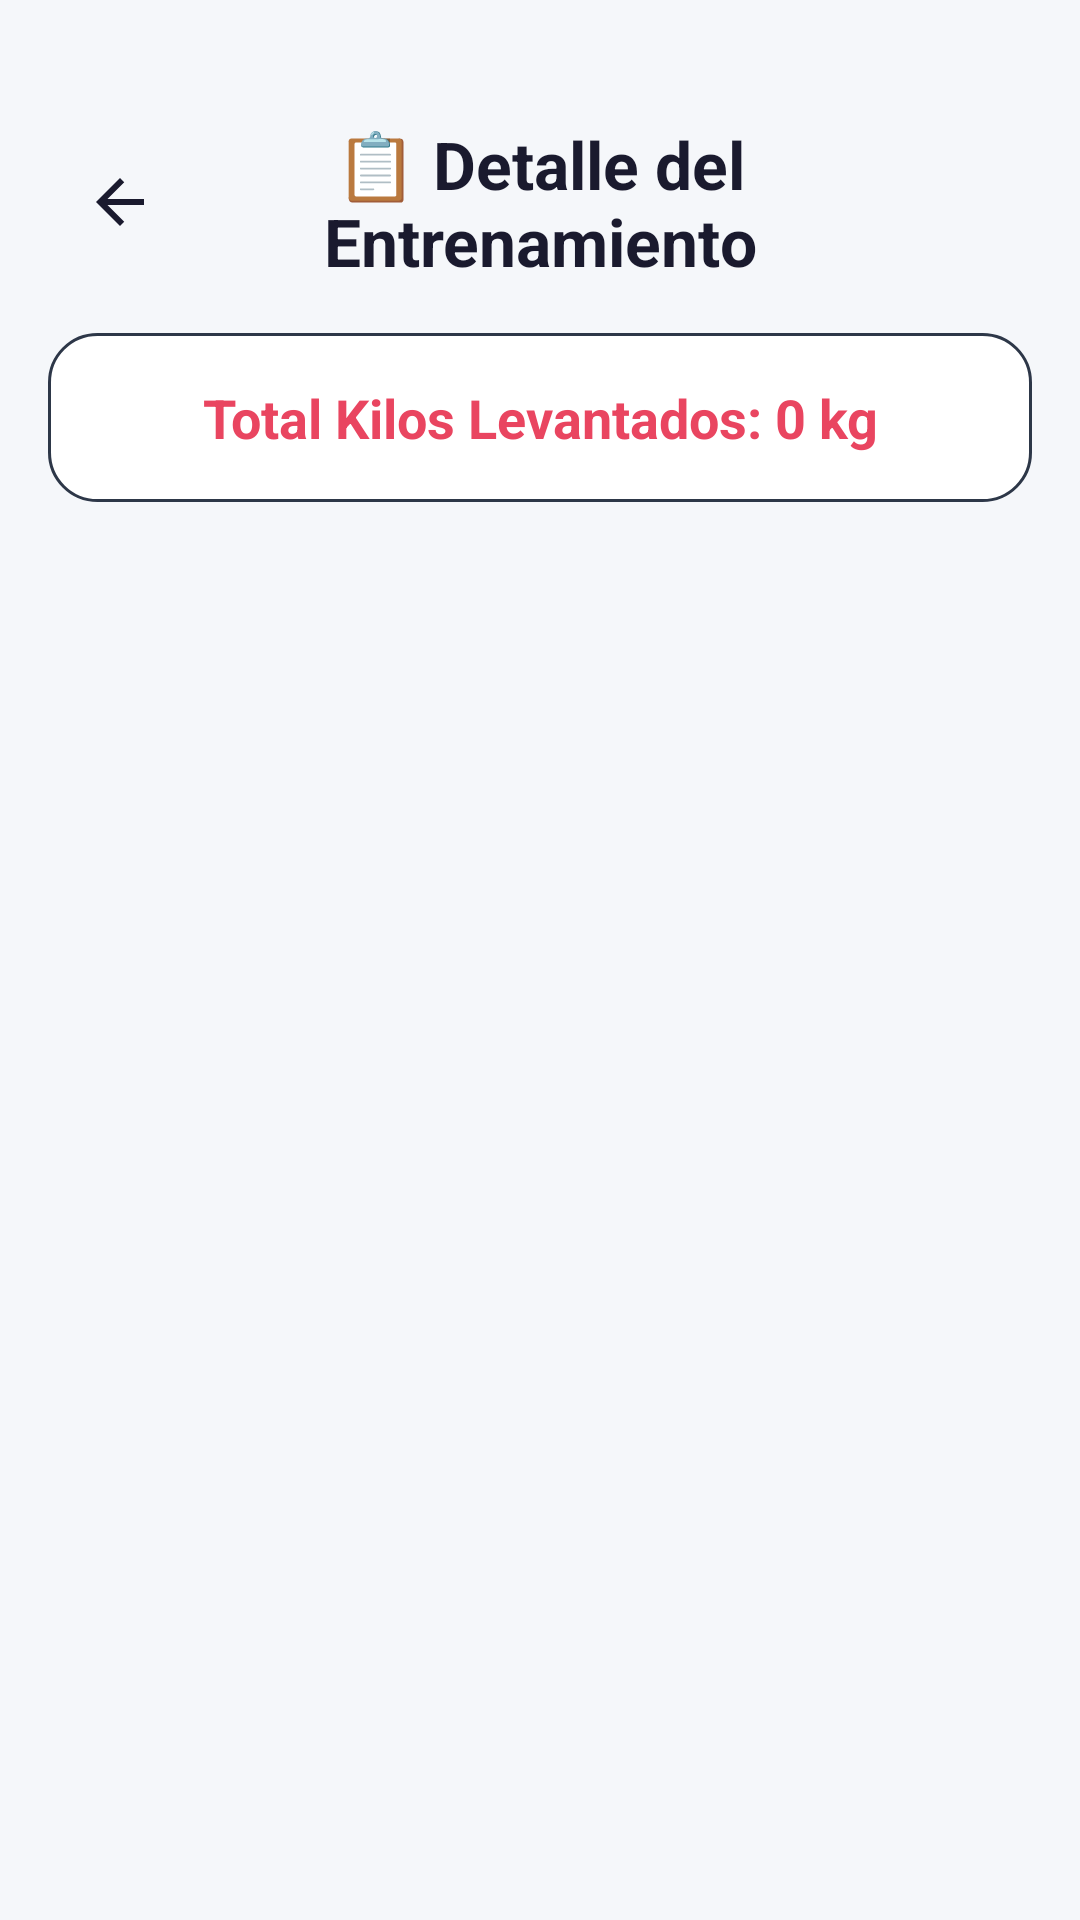

This screen was rendered from an Android layout file. Write that file and the resources it references.
<!-- AndroidManifest.xml: application theme Theme.MonteFit -->
<!-- res/layout/pantalla_detalle_entrenamiento.xml -->
<?xml version="1.0" encoding="utf-8"?>
<LinearLayout xmlns:android="http://schemas.android.com/apk/res/android"
    xmlns:app="http://schemas.android.com/apk/res-auto"
    android:layout_width="match_parent"
    android:layout_height="match_parent"
    android:orientation="vertical"
    android:padding="16dp"
    android:fitsSystemWindows="true"
    android:background="?android:attr/colorBackground">

    <LinearLayout
        android:layout_width="match_parent"
        android:layout_height="wrap_content"
        android:orientation="horizontal"
        android:gravity="center_vertical"
        android:layout_marginTop="24dp"
        android:layout_marginBottom="16dp">

        <ImageButton
            android:id="@+id/btnVolver"
            android:layout_width="48dp"
            android:layout_height="48dp"
            android:src="@drawable/ic_flecha_atras"
            android:background="?attr/selectableItemBackgroundBorderless"
            app:tint="?android:attr/textColorPrimary" />

        <TextView
            android:id="@+id/tvTituloDetalle"
            android:layout_width="0dp"
            android:layout_height="wrap_content"
            android:layout_weight="1"
            android:gravity="center"
            android:text="📋 Detalle del Entrenamiento"
            android:textAlignment="center"
            android:textSize="22sp"
            android:textStyle="bold"
            android:textColor="?android:attr/textColorPrimary"
            android:layout_marginEnd="48dp" />
    </LinearLayout>

    <LinearLayout
        android:layout_width="match_parent"
        android:layout_height="wrap_content"
        android:background="@drawable/fondo_card"
        android:padding="16dp"
        android:layout_marginBottom="16dp">

        <TextView
            android:id="@+id/tvTotalKilos"
            android:layout_width="match_parent"
            android:layout_height="wrap_content"
            android:text="Total Kilos Levantados: 0 kg"
            android:textColor="?attr/colorPrimary"
            android:textSize="18sp"
            android:textStyle="bold"
            android:gravity="center" />
    </LinearLayout>

    <ListView
        android:id="@+id/lvEjerciciosDetalle"
        android:layout_width="match_parent"
        android:layout_height="0dp"
        android:layout_weight="1"
        android:divider="?android:attr/dividerHorizontal"
        android:dividerHeight="1dp" />

</LinearLayout>
<!-- resources referenced by this layout -->
<resources>
  <!-- drawable fondo_card (drawable) -->
  <?xml version="1.0" encoding="utf-8"?>
  <shape xmlns:android="http://schemas.android.com/apk/res/android"
      android:shape="rectangle">
      <solid android:color="?attr/colorSurface" />
      <corners android:radius="16dp" />
      <stroke
          android:width="1dp"
          android:color="@color/divider" />
  </shape>
  <!-- drawable ic_flecha_atras (drawable) -->
  <vector xmlns:android="http://schemas.android.com/apk/res/android"
      android:width="24dp"
      android:height="24dp"
      android:viewportWidth="24"
      android:viewportHeight="24">
      
      <path
          android:fillColor="#FFFFFF"
          android:pathData="M20,11H7.83l5.59,-5.59L12,4l-8,8 8,8 1.41,-1.41L7.83,13H20z"/>
  </vector>
  <style name="Theme.MonteFit" parent="Base.Theme.MonteFit" />
  <color name="divider">#2D3748</color>
  <style name="Base.Theme.MonteFit" parent="Theme.Material3.DayNight.NoActionBar">
          <item name="colorPrimary">@color/accent_power</item>
          <item name="colorPrimaryDark">@color/accent_power</item>
          <item name="colorSecondary">@color/accent_gold</item>
          <item name="colorOnPrimary">@color/white</item>
          <item name="colorSurface">@color/bg_light_card</item>
          <item name="colorOnSurface">@color/text_light_primary</item>
          <item name="android:colorBackground">@color/bg_light_main</item>
          <item name="android:windowBackground">@color/bg_light_main</item>
          <item name="android:statusBarColor">@color/bg_light_main</item>
          <item name="android:navigationBarColor">@color/bg_light_main</item>
          <item name="android:textColorPrimary">@color/text_light_primary</item>
          <item name="android:textColorSecondary">@color/text_light_secondary</item>
          <item name="android:editTextColor">@color/text_light_primary</item>
          <item name="alertDialogTheme">@style/Theme.MonteFit.Dialog</item>
      </style>
  <color name="accent_power">#E94560</color>
  <color name="accent_gold">#F5A623</color>
  <color name="white">#FFFFFFFF</color>
  <color name="bg_light_card">#FFFFFF</color>
  <color name="text_light_primary">#1A1A2E</color>
  <color name="bg_light_main">#F5F7FA</color>
  <color name="text_light_secondary">#64748B</color>
  <style name="Theme.MonteFit.Dialog" parent="Theme.Material3.DayNight.Dialog">
          <item name="android:windowBackground">@color/bg_light_card</item>
          <item name="android:textColorPrimary">@color/text_light_primary</item>
          <item name="colorSurface">@color/bg_light_card</item>
          <item name="colorOnSurface">@color/text_light_primary</item>
      </style>
</resources>
